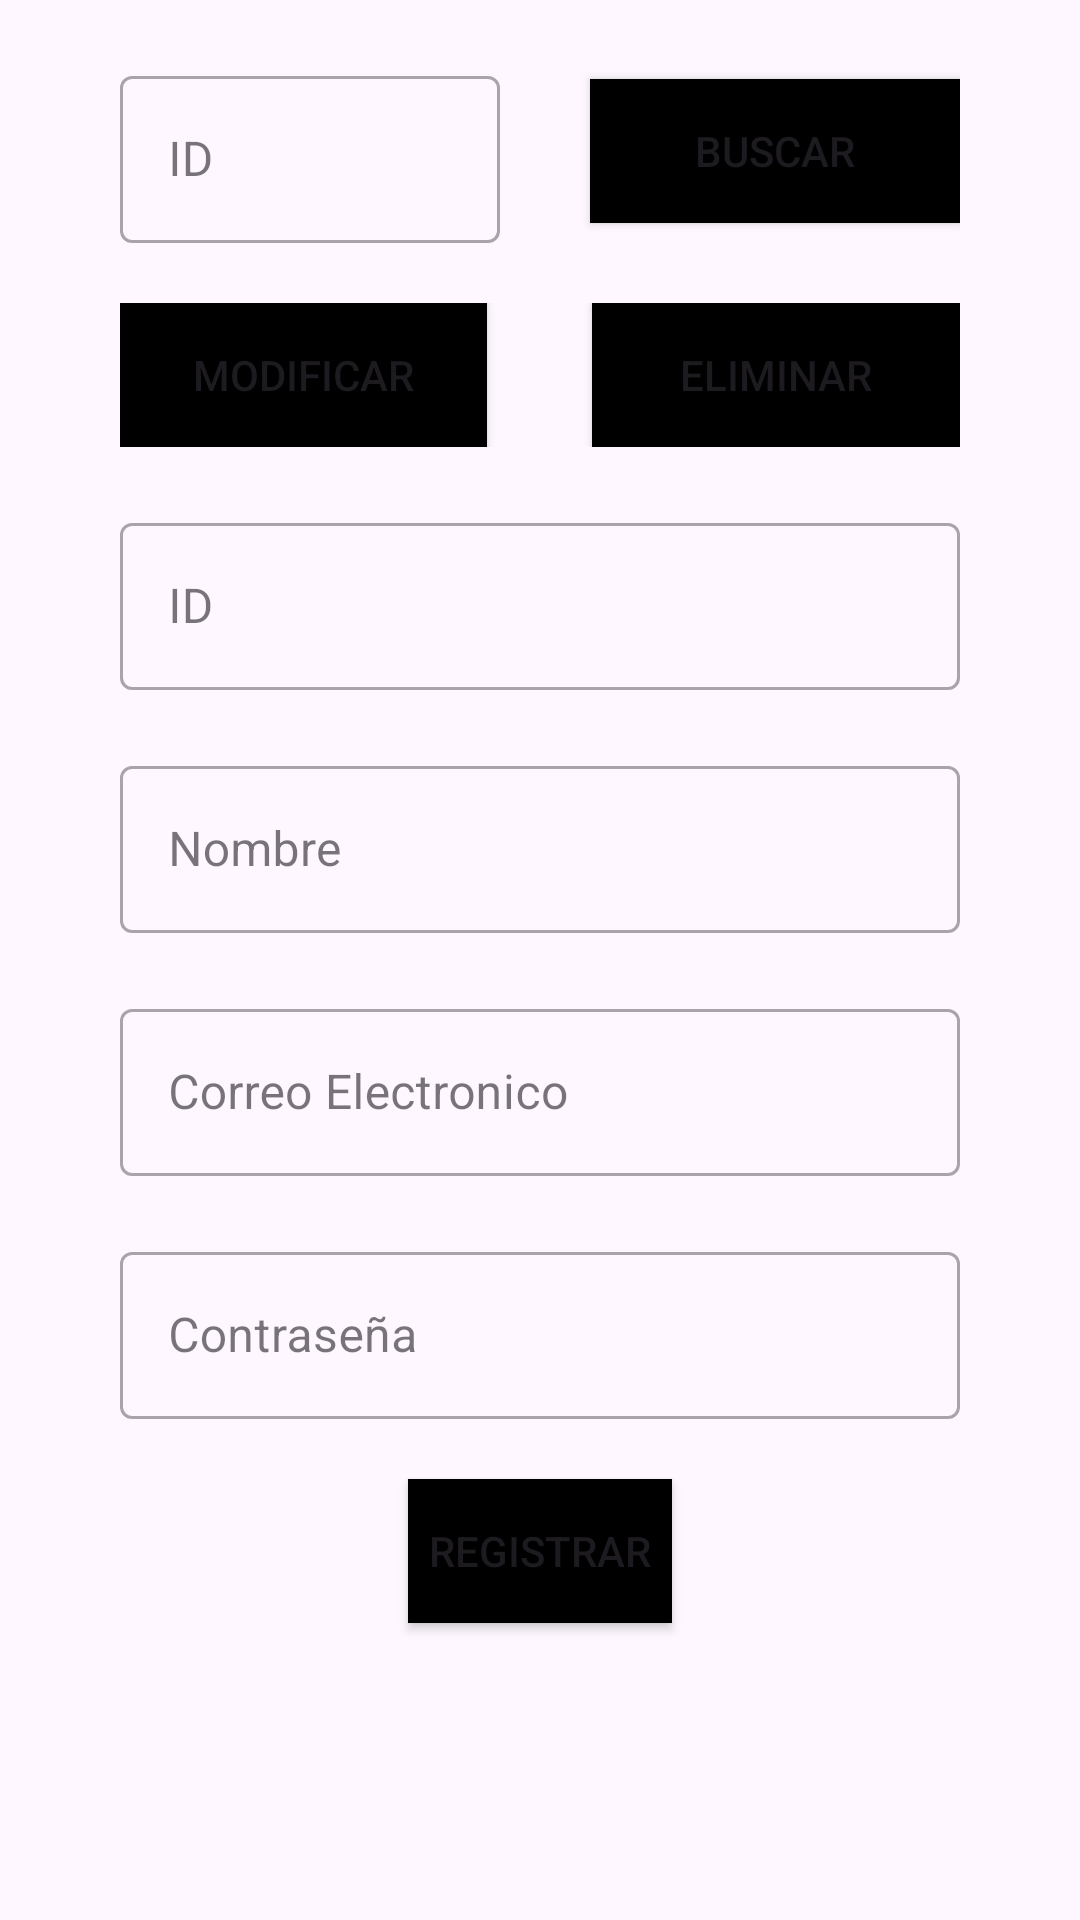

Produce the Android XML layout that renders to this screen, including the resource entries it uses.
<!-- AndroidManifest.xml: application theme Theme.Reysol -->
<!-- res/layout/activity_add_admin.xml -->
<?xml version="1.0" encoding="utf-8"?>
<LinearLayout xmlns:android="http://schemas.android.com/apk/res/android"
    xmlns:app="http://schemas.android.com/apk/res-auto"
    xmlns:tools="http://schemas.android.com/tools"
    android:layout_width="match_parent"
    android:layout_height="match_parent"
    android:orientation="vertical"
    android:paddingHorizontal="20dp"
    tools:context=".addAdmin">

    <LinearLayout
        android:layout_width="match_parent"
        android:layout_height="match_parent"
        android:paddingHorizontal="20dp"
        android:orientation="vertical">
        <LinearLayout
            android:layout_width="match_parent"
            android:layout_height="wrap_content"
            android:layout_marginTop="20dp"
            android:orientation="horizontal">

            <com.google.android.material.textfield.TextInputLayout
                style="@style/Widget.MaterialComponents.TextInputLayout.OutlinedBox"
                android:layout_width="wrap_content"
                android:layout_weight="2"
                android:layout_height="wrap_content"
                android:layout_marginRight="15dp"
                android:hint="ID">
                <com.google.android.material.textfield.TextInputEditText
                    android:id="@+id/txtSearch"
                    android:layout_width="match_parent"
                    android:layout_height="wrap_content"
                    android:inputType="number" />

            </com.google.android.material.textfield.TextInputLayout>

            <Button
                android:id="@+id/btnSearch"
                android:layout_weight="1"
                android:layout_marginLeft="15dp"
                android:layout_width="wrap_content"
                android:layout_height="wrap_content"
                android:layout_gravity="center"
                android:background="@drawable/btn_primary"
                app:backgroundTint="@color/secondary"
                android:text="BUSCAR"/>

        </LinearLayout>

        <LinearLayout
            android:layout_width="match_parent"
            android:layout_height="wrap_content"
            android:layout_marginTop="20dp"
            android:orientation="horizontal">

            <Button
                android:id="@+id/btnUpdate"
                android:layout_weight="1"
                android:layout_marginRight="15dp"
                android:layout_width="wrap_content"
                android:layout_height="wrap_content"
                android:layout_gravity="center"
                android:background="@drawable/btn_primary"
                app:backgroundTint="@color/secondary"
                android:text="MODIFICAR"/>

            <Button
                android:id="@+id/btnDelete"
                android:layout_weight="1"
                android:layout_marginLeft="20dp"
                android:layout_width="wrap_content"
                android:layout_height="wrap_content"
                android:layout_gravity="center"
                android:background="@drawable/btn_primary"
                app:backgroundTint="@color/secondary"
                android:text="ELIMINAR"/>

        </LinearLayout>

        <com.google.android.material.textfield.TextInputLayout
            style="@style/Widget.MaterialComponents.TextInputLayout.OutlinedBox"
            android:layout_width="match_parent"
            android:layout_height="wrap_content"
            android:layout_marginTop="20dp"
            android:hint="ID">
            <com.google.android.material.textfield.TextInputEditText
                android:id="@+id/txtId"
                android:layout_width="match_parent"
                android:layout_height="wrap_content"
                android:inputType="number" />

        </com.google.android.material.textfield.TextInputLayout>

    <com.google.android.material.textfield.TextInputLayout
        style="@style/Widget.MaterialComponents.TextInputLayout.OutlinedBox"
        android:layout_width="match_parent"
        android:layout_height="wrap_content"
        android:layout_marginTop="20dp"
        android:hint="Nombre">
        <com.google.android.material.textfield.TextInputEditText
            android:id="@+id/txtName"
            android:layout_width="match_parent"
            android:layout_height="wrap_content"
            android:inputType="text" />

    </com.google.android.material.textfield.TextInputLayout>

    <com.google.android.material.textfield.TextInputLayout
        style="@style/Widget.MaterialComponents.TextInputLayout.OutlinedBox"
        android:layout_width="match_parent"
        android:layout_height="wrap_content"
        android:layout_marginTop="20dp"
        android:hint="Correo Electronico">
        <com.google.android.material.textfield.TextInputEditText
            android:id="@+id/txtEmail"
            android:layout_width="match_parent"
            android:layout_height="wrap_content"
            android:inputType="textEmailAddress" />

    </com.google.android.material.textfield.TextInputLayout>

    <com.google.android.material.textfield.TextInputLayout
        style="@style/Widget.MaterialComponents.TextInputLayout.OutlinedBox"
        android:layout_width="match_parent"
        android:layout_height="wrap_content"
        android:layout_marginTop="20dp"
        android:hint="Contraseña">
        <com.google.android.material.textfield.TextInputEditText
            android:id="@+id/txtPassword"
            android:layout_width="match_parent"
            android:layout_height="wrap_content"
            android:inputType="textPassword" />

    </com.google.android.material.textfield.TextInputLayout>

    <Button
        android:id="@+id/btnSign"
        android:layout_marginTop="20dp"
        android:layout_width="wrap_content"
        android:layout_height="wrap_content"
        android:layout_gravity="center"
        android:background="@drawable/btn_primary"
        app:backgroundTint="@color/secondary"
        android:text="REGISTRAR"/>

</LinearLayout>
</LinearLayout>
<!-- resources referenced by this layout -->
<resources>
  <color name="secondary">#FF000000</color>
  <!-- drawable btn_primary (drawable) -->
  <?xml version="1.0" encoding="utf-8"?>
  <shape android:shape="rectangle"
      xmlns:android="http://schemas.android.com/apk/res/android">
  <solid android:color="@color/secondary"/>
  </shape>
  <style name="Theme.Reysol" parent="Base.Theme.Reysol" />
  <style name="Base.Theme.Reysol" parent="Theme.Material3.DayNight.NoActionBar">
          
          
      </style>
</resources>
